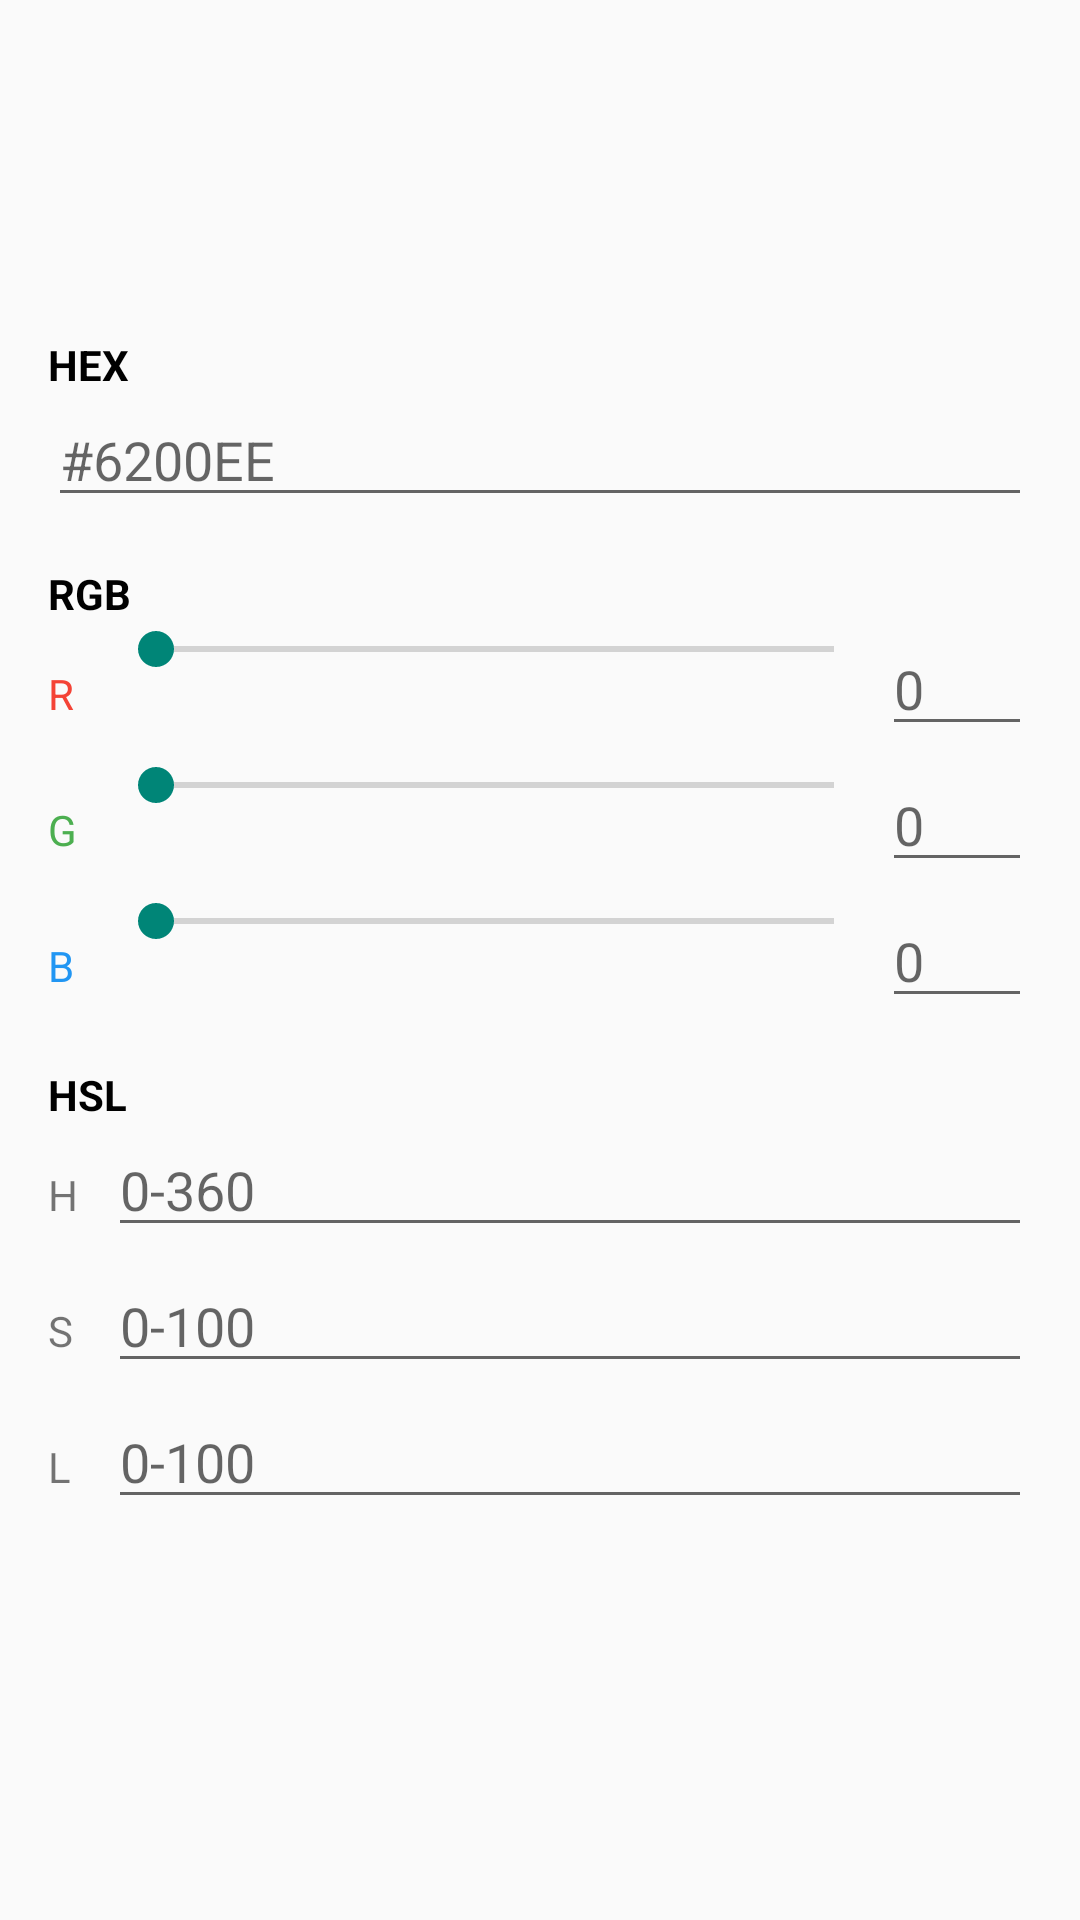

This screen was rendered from an Android layout file. Write that file and the resources it references.
<!-- AndroidManifest.xml: application theme Theme.AppCompat.Light.DarkActionBar -->
<!-- res/layout/dialog_color_picker.xml -->
<?xml version="1.0" encoding="utf-8"?>
<ScrollView xmlns:android="http://schemas.android.com/apk/res/android"
    android:layout_width="match_parent"
    android:layout_height="wrap_content"
    android:padding="16dp">

    <LinearLayout
        android:layout_width="match_parent"
        android:layout_height="wrap_content"
        android:orientation="vertical">

        
        <View
            android:id="@+id/dialogColorPreview"
            android:layout_width="match_parent"
            android:layout_height="80dp"
            android:layout_marginBottom="16dp"/>

        
        <TextView
            android:layout_width="wrap_content"
            android:layout_height="wrap_content"
            android:text="HEX"
            android:textStyle="bold"
            android:textColor="#000000"/>

        <EditText
            android:id="@+id/etHex"
            android:layout_width="match_parent"
            android:layout_height="wrap_content"
            android:hint="#6200EE"
            android:inputType="text"
            android:layout_marginBottom="16dp"/>

        
        <TextView
            android:layout_width="wrap_content"
            android:layout_height="wrap_content"
            android:text="RGB"
            android:textStyle="bold"
            android:textColor="#000000"/>

        <LinearLayout
            android:layout_width="match_parent"
            android:layout_height="wrap_content"
            android:orientation="horizontal"
            android:layout_marginBottom="4dp">

            <TextView android:layout_width="20dp" android:layout_height="wrap_content" android:text="R" android:textColor="#F44336"/>
            <SeekBar
                android:id="@+id/sbR"
                android:layout_width="0dp"
                android:layout_height="wrap_content"
                android:layout_weight="1"
                android:max="255"/>
            <EditText
                android:id="@+id/etR"
                android:layout_width="50dp"
                android:layout_height="wrap_content"
                android:inputType="number"
                android:hint="0"/>
        </LinearLayout>

        <LinearLayout
            android:layout_width="match_parent"
            android:layout_height="wrap_content"
            android:orientation="horizontal"
            android:layout_marginBottom="4dp">

            <TextView android:layout_width="20dp" android:layout_height="wrap_content" android:text="G" android:textColor="#4CAF50"/>
            <SeekBar
                android:id="@+id/sbG"
                android:layout_width="0dp"
                android:layout_height="wrap_content"
                android:layout_weight="1"
                android:max="255"/>
            <EditText
                android:id="@+id/etG"
                android:layout_width="50dp"
                android:layout_height="wrap_content"
                android:inputType="number"
                android:hint="0"/>
        </LinearLayout>

        <LinearLayout
            android:layout_width="match_parent"
            android:layout_height="wrap_content"
            android:orientation="horizontal"
            android:layout_marginBottom="16dp">

            <TextView android:layout_width="20dp" android:layout_height="wrap_content" android:text="B" android:textColor="#2196F3"/>
            <SeekBar
                android:id="@+id/sbB"
                android:layout_width="0dp"
                android:layout_height="wrap_content"
                android:layout_weight="1"
                android:max="255"/>
            <EditText
                android:id="@+id/etB"
                android:layout_width="50dp"
                android:layout_height="wrap_content"
                android:inputType="number"
                android:hint="0"/>
        </LinearLayout>

        
        <TextView
            android:layout_width="wrap_content"
            android:layout_height="wrap_content"
            android:text="HSL"
            android:textStyle="bold"
            android:textColor="#000000"/>

        <LinearLayout
            android:layout_width="match_parent"
            android:layout_height="wrap_content"
            android:orientation="horizontal"
            android:layout_marginBottom="4dp">

            <TextView android:layout_width="20dp" android:layout_height="wrap_content" android:text="H"/>
            <EditText
                android:id="@+id/etH"
                android:layout_width="0dp"
                android:layout_height="wrap_content"
                android:layout_weight="1"
                android:inputType="number"
                android:hint="0-360"/>
        </LinearLayout>

        <LinearLayout
            android:layout_width="match_parent"
            android:layout_height="wrap_content"
            android:orientation="horizontal"
            android:layout_marginBottom="4dp">

            <TextView android:layout_width="20dp" android:layout_height="wrap_content" android:text="S"/>
            <EditText
                android:id="@+id/etS"
                android:layout_width="0dp"
                android:layout_height="wrap_content"
                android:layout_weight="1"
                android:inputType="number"
                android:hint="0-100"/>
        </LinearLayout>

        <LinearLayout
            android:layout_width="match_parent"
            android:layout_height="wrap_content"
            android:orientation="horizontal"
            android:layout_marginBottom="8dp">

            <TextView android:layout_width="20dp" android:layout_height="wrap_content" android:text="L"/>
            <EditText
                android:id="@+id/etL"
                android:layout_width="0dp"
                android:layout_height="wrap_content"
                android:layout_weight="1"
                android:inputType="number"
                android:hint="0-100"/>
        </LinearLayout>

    </LinearLayout>
</ScrollView>
<!-- resources referenced by this layout -->
<resources>

</resources>
